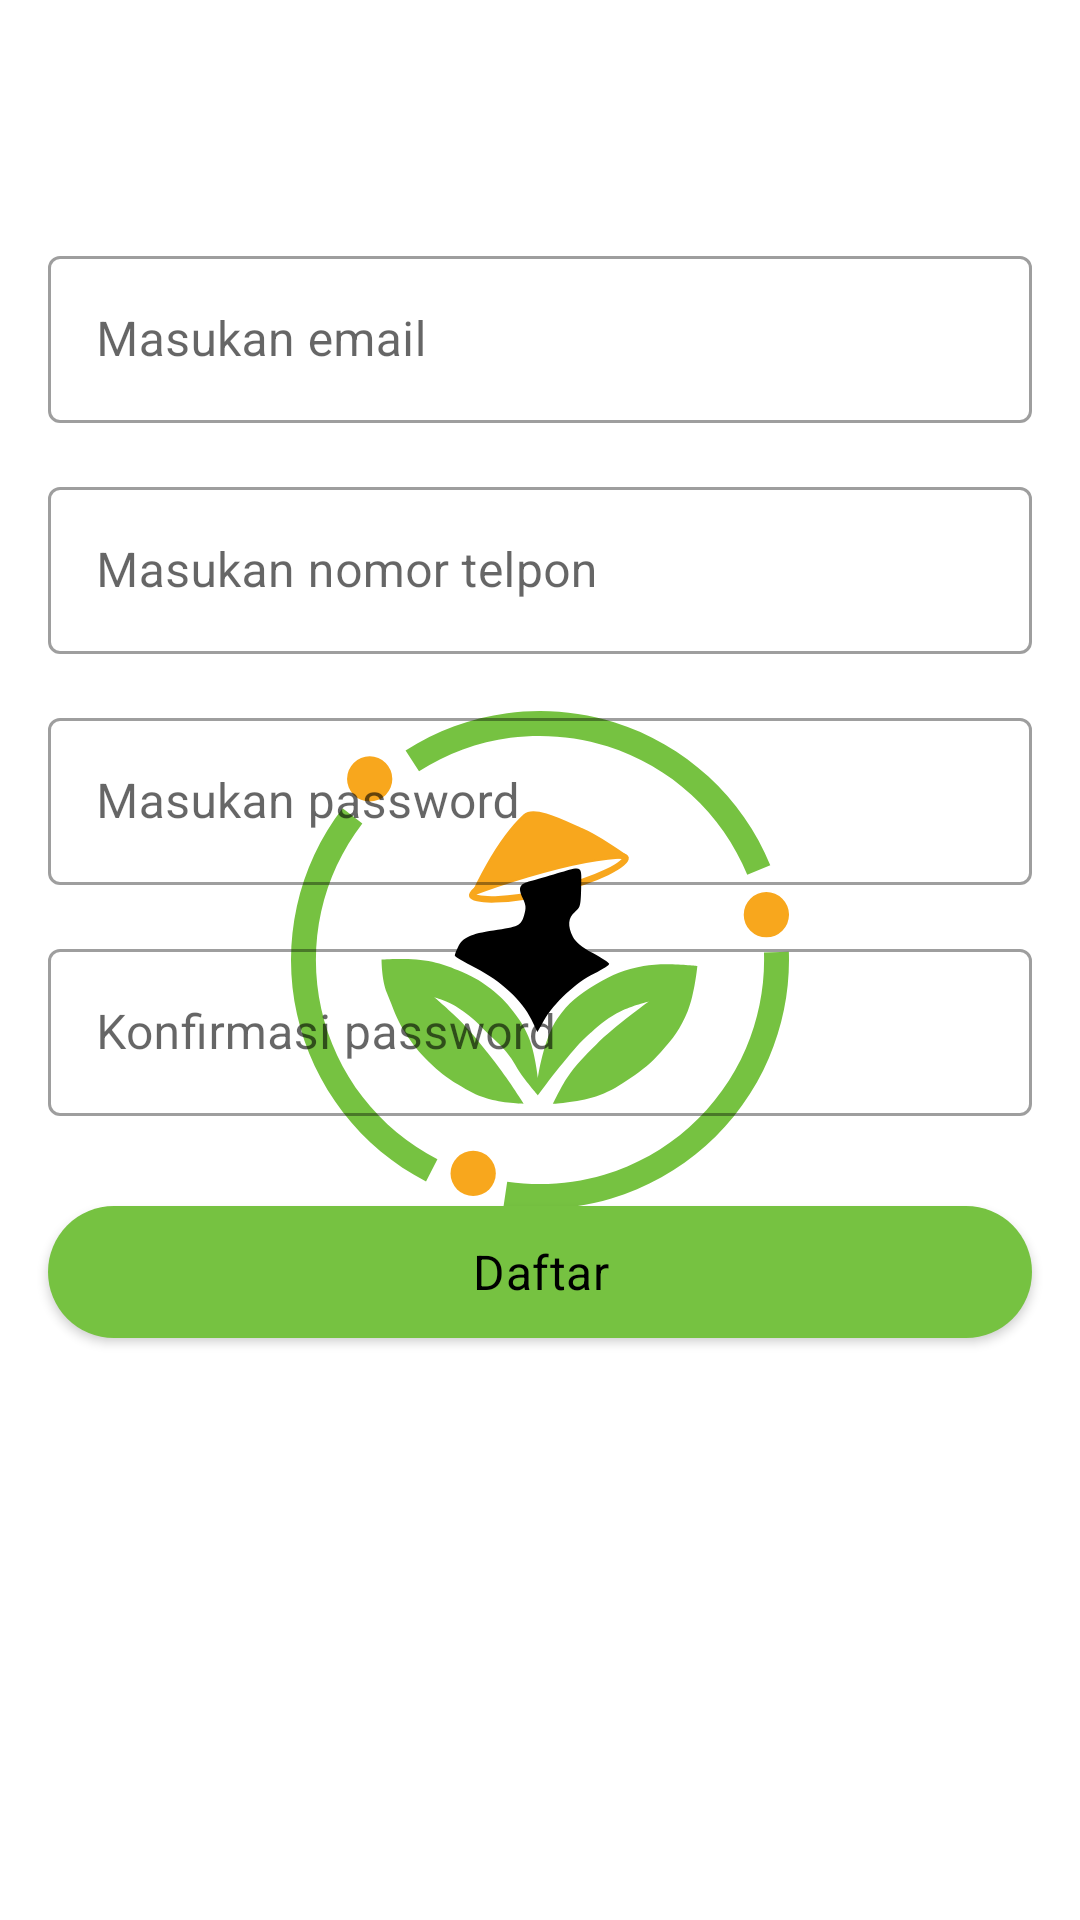

This screen was rendered from an Android layout file. Write that file and the resources it references.
<!-- AndroidManifest.xml: application theme mySpashTheme -->
<!-- res/layout/fragment_daftar.xml -->
<?xml version="1.0" encoding="utf-8"?>
<androidx.constraintlayout.widget.ConstraintLayout xmlns:android="http://schemas.android.com/apk/res/android"
    xmlns:app="http://schemas.android.com/apk/res-auto"
    xmlns:tools="http://schemas.android.com/tools"
    android:layout_width="match_parent"
    android:layout_height="match_parent"
    tools:context=".ui.register.DaftarFragment">

    <include
        android:id="@+id/toolbar"
        layout="@layout/toolbar"
        android:layout_width="match_parent"
        android:layout_height="0dp"
        android:layout_marginTop="24dp"
        app:layout_constraintStart_toStartOf="parent"
        app:layout_constraintTop_toTopOf="parent"
        app:layout_constraintEnd_toEndOf="parent"/>

    <com.google.android.material.textfield.TextInputLayout
        android:id="@+id/input_email"
        style="@style/Widget.MaterialComponents.TextInputLayout.OutlinedBox"
        android:layout_width="match_parent"
        android:layout_height="wrap_content"
        android:layout_marginStart="16dp"
        android:layout_marginEnd="16dp"
        android:hint="@string/masukan_email"
        app:layout_constraintStart_toStartOf="parent"
        app:layout_constraintTop_toBottomOf="@id/toolbar">

        <com.google.android.material.textfield.TextInputEditText
            style="@style/text_small"
            android:id="@+id/reg_ed_email"
            android:layout_width="match_parent"
            android:layout_height="wrap_content"
            android:inputType="textEmailAddress"
            android:textColor="@color/black" />
    </com.google.android.material.textfield.TextInputLayout>

    <com.google.android.material.textfield.TextInputLayout
        android:id="@+id/input_phonenum"
        style="@style/Widget.MaterialComponents.TextInputLayout.OutlinedBox"
        android:layout_width="match_parent"
        android:layout_height="wrap_content"
        android:layout_marginStart="16dp"
        android:layout_marginTop="16dp"
        android:layout_marginEnd="16dp"
        android:hint="@string/masukan_nomor_telpon"
        app:layout_constraintStart_toStartOf="parent"
        app:layout_constraintTop_toBottomOf="@id/input_email">

        <com.google.android.material.textfield.TextInputEditText
            style="@style/text_small"
            android:id="@+id/reg_ed_telp"
            android:layout_width="match_parent"
            android:layout_height="wrap_content"
            android:inputType="number"
            android:textColor="@color/black" />
    </com.google.android.material.textfield.TextInputLayout>

    <com.google.android.material.textfield.TextInputLayout
        android:id="@+id/input_password"
        style="@style/Widget.MaterialComponents.TextInputLayout.OutlinedBox"
        android:layout_width="match_parent"
        android:layout_height="wrap_content"
        android:layout_marginStart="16dp"
        android:layout_marginTop="16dp"
        android:layout_marginEnd="16dp"
        android:hint="@string/masukan_password"
        app:layout_constraintStart_toStartOf="parent"
        app:layout_constraintTop_toBottomOf="@id/input_phonenum">

        <com.google.android.material.textfield.TextInputEditText
            style="@style/text_small"
            android:id="@+id/reg_ed_pass"
            android:layout_width="match_parent"
            android:layout_height="wrap_content"
            android:inputType="textPassword"
            android:textColor="@color/black" />
    </com.google.android.material.textfield.TextInputLayout>

    <com.google.android.material.textfield.TextInputLayout
        android:id="@+id/input_repassword"
        style="@style/Widget.MaterialComponents.TextInputLayout.OutlinedBox"
        android:layout_width="match_parent"
        android:layout_height="wrap_content"
        android:layout_marginStart="16dp"
        android:layout_marginTop="16dp"
        android:layout_marginEnd="16dp"
        android:hint="@string/konfirmasi_password"
        app:layout_constraintStart_toStartOf="parent"
        app:layout_constraintTop_toBottomOf="@id/input_password">

        <com.google.android.material.textfield.TextInputEditText
            style="@style/text_small"
            android:id="@+id/reg_ed_confm"
            android:layout_width="match_parent"
            android:layout_height="wrap_content"
            android:inputType="textPassword"
            android:textColor="@color/black" />
    </com.google.android.material.textfield.TextInputLayout>

    <com.google.android.material.button.MaterialButton
        android:id="@+id/btn_daftar"
        style="@style/primaryButton"
        android:layout_width="match_parent"
        android:layout_height="56dp"
        android:layout_marginStart="16dp"
        android:layout_marginTop="24dp"
        android:layout_marginEnd="16dp"
        android:text="@string/daftar"
        app:layout_constraintEnd_toEndOf="parent"
        app:layout_constraintStart_toStartOf="parent"
        app:layout_constraintTop_toBottomOf="@id/input_repassword" />

    <ProgressBar
        android:id="@+id/progressBar2"
        style="?android:attr/progressBarStyle"
        android:layout_width="wrap_content"
        android:layout_height="wrap_content"
        android:visibility="gone"
        android:progressTint="@color/accent_orange"
        app:layout_constraintStart_toStartOf="parent"
        app:layout_constraintEnd_toEndOf="parent"
        app:layout_constraintTop_toTopOf="parent"
        app:layout_constraintBottom_toBottomOf="parent"/>

</androidx.constraintlayout.widget.ConstraintLayout>
<!-- res/layout/toolbar.xml (included above) -->
<?xml version="1.0" encoding="utf-8"?>
<androidx.appcompat.widget.Toolbar
    xmlns:android="http://schemas.android.com/apk/res/android"
    xmlns:app="http://schemas.android.com/apk/res-auto"
    android:id="@+id/toolbar_layout"
    android:minHeight="?attr/actionBarSize"
    android:layout_width="match_parent"
    android:layout_height="wrap_content"
    android:fitsSystemWindows="true"
    android:paddingTop="4dp"
    android:elevation="4dp"
    android:theme="@style/customStatusBar"
    app:titleTextColor="@color/white" />
<!-- resources referenced by this layout -->
<resources>
  <color name="accent_orange">#F5F7A2</color>
  <color name="black">#FF000000</color>
  <color name="white">#FFFFFFFF</color>
  <string name="daftar">Daftar</string>
  <string name="konfirmasi_password">Konfirmasi password</string>
  <string name="masukan_email">Masukan email</string>
  <string name="masukan_nomor_telpon">Masukan nomor telpon</string>
  <string name="masukan_password">Masukan password</string>
  <style name="Widget.MaterialComponents.TextInputLayout.OutlinedBox" parent="Base.Widget.MaterialComponents.TextInputLayout">
          <item name="materialThemeOverlay">
              @style/ThemeOverlay.MaterialComponents.TextInputEditText.OutlinedBox
          </item>
          <item name="boxCollapsedPaddingTop">0dp</item>
      </style>
  <style name="customStatusBar" parent="ThemeOverlay.AppCompat.Dark.ActionBar">
          <item name="android:windowDrawsSystemBarBackgrounds">true</item>
          <item name="android:statusBarColor">@android:color/transparent</item>
      </style>
  <style name="primaryButton">
          <item name="backgroundTint">@color/primary</item>
          <item name="cornerRadius">50dp</item>
          <item name="fontFamily">@font/pjs_medium</item>
          <item name="android:textSize">16sp</item>
          <item name="android:letterSpacing">0.01</item>
          <item name="textAllCaps">false</item>
          <item name="android:textColor">@color/black</item>
      </style>
  <style name="text_small">
          <item name="fontFamily">@font/pjs_regular</item>
          <item name="android:textSize">16sp</item>
      </style>
  <style name="mySpashTheme" parent="Theme.MaterialComponents.Light.NoActionBar">
          <item name="android:windowBackground">@drawable/splash_image</item>
          <item name="android:statusBarColor">@color/white</item>
      </style>
  <color name="primary">#76C241</color>
  <!-- drawable splash_image (drawable) -->
  <?xml version="1.0" encoding="utf-8"?>
  <layer-list xmlns:tools="http://schemas.android.com/tools"
      xmlns:android="http://schemas.android.com/apk/res/android">
  
      <item android:drawable="@color/white"/>
      <item android:drawable="@drawable/ic_splash"
          android:gravity="center" />
  </layer-list>
  <!-- drawable ic_splash: vector/xml drawable (drawable, 5812 chars, omitted) -->
</resources>
